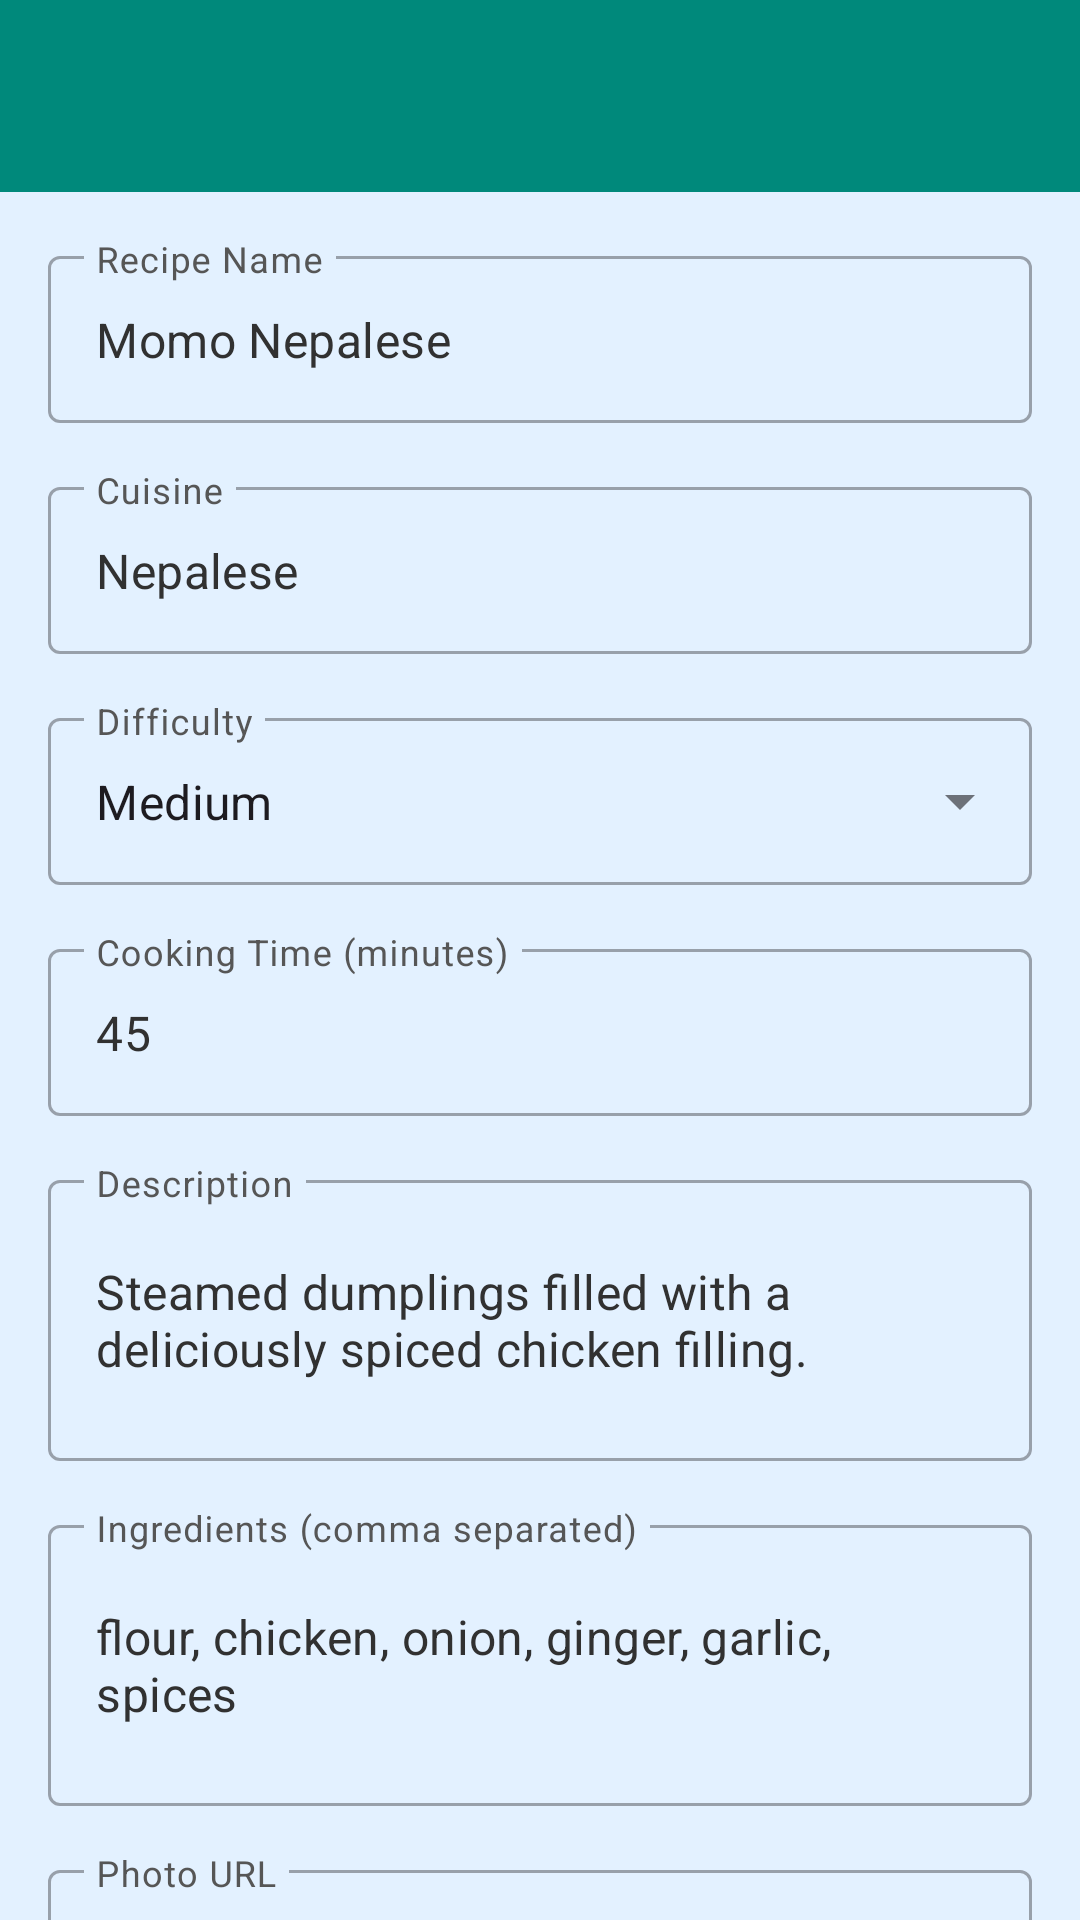

Reconstruct the res/layout file that produces this screen, plus the resources it refers to.
<!-- AndroidManifest.xml: application theme Theme.SecureAPIWithFullCRUD -->
<!-- res/layout/activity_add_update_recipe.xml -->
<?xml version="1.0" encoding="utf-8"?>
<androidx.coordinatorlayout.widget.CoordinatorLayout
    xmlns:android="http://schemas.android.com/apk/res/android"
    xmlns:app="http://schemas.android.com/apk/res-auto"
    android:layout_width="match_parent"
    android:layout_height="match_parent"
    android:background="@color/backgroundColor">

    <com.google.android.material.appbar.AppBarLayout
        android:layout_width="match_parent"
        android:layout_height="wrap_content">

        <androidx.appcompat.widget.Toolbar
            android:id="@+id/toolbar"
            android:layout_width="match_parent"
            android:layout_height="?attr/actionBarSize"
            android:background="#00897B"
            app:layout_scrollFlags="scroll|enterAlways"
            app:titleTextColor="@color/white"/>

    </com.google.android.material.appbar.AppBarLayout>

    <androidx.core.widget.NestedScrollView
        android:layout_width="match_parent"
        android:layout_height="match_parent"
        app:layout_behavior="@string/appbar_scrolling_view_behavior">

        <androidx.constraintlayout.widget.ConstraintLayout
            android:layout_width="match_parent"
            android:layout_height="wrap_content"
            android:padding="16dp">

            
            <com.google.android.material.textfield.TextInputLayout
                android:id="@+id/tilRecipeName"
                style="@style/Widget.MaterialComponents.TextInputLayout.OutlinedBox"
                android:layout_width="0dp"
                android:layout_height="wrap_content"
                android:hint="Recipe Name"
                android:textColorHint="@color/hintColor"
                app:layout_constraintEnd_toEndOf="parent"
                app:layout_constraintStart_toStartOf="parent"
                app:layout_constraintTop_toTopOf="parent">

                <com.google.android.material.textfield.TextInputEditText
                    android:id="@+id/etRecipeName"
                    android:layout_width="match_parent"
                    android:layout_height="wrap_content"
                    android:inputType="text"
                    android:textColor="@color/inputTextColor"
                    android:textColorHint="@color/black"
                    android:text="Momo Nepalese" />

            </com.google.android.material.textfield.TextInputLayout>

            
            <com.google.android.material.textfield.TextInputLayout
                android:id="@+id/tilCuisine"
                style="@style/Widget.MaterialComponents.TextInputLayout.OutlinedBox"
                android:layout_width="0dp"
                android:layout_height="wrap_content"
                android:layout_marginTop="16dp"
                android:textColorHint="@color/hintColor"
                android:hint="Cuisine"
                app:layout_constraintEnd_toEndOf="parent"
                app:layout_constraintStart_toStartOf="parent"
                app:layout_constraintTop_toBottomOf="@id/tilRecipeName">

                <com.google.android.material.textfield.TextInputEditText
                    android:id="@+id/etCuisine"
                    android:layout_width="match_parent"
                    android:layout_height="wrap_content"
                    android:inputType="text"
                    android:textColor="@color/inputTextColor"
                    android:textColorHint="@color/black"
                    android:text="Nepalese" />

            </com.google.android.material.textfield.TextInputLayout>

            
            <com.google.android.material.textfield.TextInputLayout
                android:id="@+id/tilDifficulty"
                style="@style/Widget.MaterialComponents.TextInputLayout.OutlinedBox.ExposedDropdownMenu"
                android:layout_width="0dp"
                android:layout_height="wrap_content"
                android:layout_marginTop="16dp"
                android:textColorHint="@color/hintColor"
                android:hint="Difficulty"
                app:layout_constraintEnd_toEndOf="parent"
                app:layout_constraintStart_toStartOf="parent"
                app:layout_constraintTop_toBottomOf="@id/tilCuisine">

                <AutoCompleteTextView
                    android:id="@+id/etDifficulty"
                    android:layout_width="match_parent"
                    android:layout_height="wrap_content"
                    android:inputType="none"
                    android:text="Medium" />

            </com.google.android.material.textfield.TextInputLayout>

            
            <com.google.android.material.textfield.TextInputLayout
                android:id="@+id/tilCookingTime"
                style="@style/Widget.MaterialComponents.TextInputLayout.OutlinedBox"
                android:layout_width="0dp"
                android:layout_height="wrap_content"
                android:layout_marginTop="16dp"
                android:textColorHint="@color/hintColor"
                android:hint="Cooking Time (minutes)"
                app:layout_constraintEnd_toEndOf="parent"
                app:layout_constraintStart_toStartOf="parent"
                app:layout_constraintTop_toBottomOf="@id/tilDifficulty">

                <com.google.android.material.textfield.TextInputEditText
                    android:id="@+id/etCookingTime"
                    android:layout_width="match_parent"
                    android:layout_height="wrap_content"
                    android:inputType="number"
                    android:text="45"
                    android:textColor="@color/inputTextColor"
                    android:textColorHint="@color/black"/>

            </com.google.android.material.textfield.TextInputLayout>

            
            <com.google.android.material.textfield.TextInputLayout
                android:id="@+id/tilDescription"
                style="@style/Widget.MaterialComponents.TextInputLayout.OutlinedBox"
                android:layout_width="0dp"
                android:layout_height="wrap_content"
                android:layout_marginTop="16dp"
                android:textColorHint="@color/hintColor"
                android:hint="Description"
                app:layout_constraintEnd_toEndOf="parent"
                app:layout_constraintStart_toStartOf="parent"
                app:layout_constraintTop_toBottomOf="@id/tilCookingTime">

                <com.google.android.material.textfield.TextInputEditText
                    android:id="@+id/etDescription"
                    android:layout_width="match_parent"
                    android:layout_height="wrap_content"
                    android:inputType="textMultiLine"
                    android:minLines="3"
                    android:textColor="@color/inputTextColor"
                    android:textColorHint="@color/black"
                    android:text="Steamed dumplings filled with a deliciously spiced chicken filling." />

            </com.google.android.material.textfield.TextInputLayout>

            
            <com.google.android.material.textfield.TextInputLayout
                android:id="@+id/tilIngredients"
                style="@style/Widget.MaterialComponents.TextInputLayout.OutlinedBox"
                android:layout_width="0dp"
                android:layout_height="wrap_content"
                android:layout_marginTop="16dp"
                android:textColorHint="@color/hintColor"
                android:hint="Ingredients (comma separated)"
                app:layout_constraintEnd_toEndOf="parent"
                app:layout_constraintStart_toStartOf="parent"
                app:layout_constraintTop_toBottomOf="@id/tilDescription">

                <com.google.android.material.textfield.TextInputEditText
                    android:id="@+id/etIngredients"
                    android:layout_width="match_parent"
                    android:layout_height="wrap_content"
                    android:inputType="textMultiLine"
                    android:minLines="3"
                    android:textColor="@color/inputTextColor"
                    android:textColorHint="@color/black"
                    android:text="flour, chicken, onion, ginger, garlic, spices" />

            </com.google.android.material.textfield.TextInputLayout>

            
            <com.google.android.material.textfield.TextInputLayout
                android:id="@+id/tilPhotoLink"
                style="@style/Widget.MaterialComponents.TextInputLayout.OutlinedBox"
                android:layout_width="0dp"
                android:layout_height="wrap_content"
                android:layout_marginTop="16dp"
                android:textColorHint="@color/hintColor"
                android:hint="Photo URL"
                app:layout_constraintEnd_toEndOf="parent"
                app:layout_constraintStart_toStartOf="parent"
                app:layout_constraintTop_toBottomOf="@id/tilIngredients">

                <com.google.android.material.textfield.TextInputEditText
                    android:id="@+id/etPhotoLink"
                    android:layout_width="match_parent"
                    android:layout_height="wrap_content"
                    android:inputType="textUri"
                    android:textColor="@color/inputTextColor"
                    android:textColorHint="@color/black"
                    android:text="http://example.com/photo.jpg" />

            </com.google.android.material.textfield.TextInputLayout>

            
            <com.google.android.material.textfield.TextInputLayout
                android:id="@+id/tilAverageRating"
                style="@style/Widget.MaterialComponents.TextInputLayout.OutlinedBox"
                android:layout_width="0dp"
                android:layout_height="wrap_content"
                android:layout_marginTop="16dp"
                android:hint="Average Rating"
                android:textColorHint="@color/hintColor"
                app:layout_constraintEnd_toEndOf="parent"
                app:layout_constraintStart_toStartOf="parent"
                app:layout_constraintTop_toBottomOf="@id/tilPhotoLink">

                <com.google.android.material.textfield.TextInputEditText
                    android:id="@+id/etAverageRating"
                    android:layout_width="match_parent"
                    android:layout_height="wrap_content"
                    android:inputType="numberDecimal"
                    android:textColor="@color/inputTextColor"
                    android:textColorHint="@color/black"
                    android:text="4.5" />

            </com.google.android.material.textfield.TextInputLayout>

            
            <com.google.android.material.button.MaterialButton
                android:id="@+id/btnSaveRecipe"
                android:layout_width="0dp"
                android:layout_height="wrap_content"
                android:layout_marginTop="24dp"
                android:text="Save Recipe"
                android:textColor="@android:color/white"
                app:cornerRadius="8dp"
                app:layout_constraintEnd_toEndOf="parent"
                app:layout_constraintStart_toStartOf="parent"
                app:layout_constraintTop_toBottomOf="@id/tilAverageRating" />

        </androidx.constraintlayout.widget.ConstraintLayout>
    </androidx.core.widget.NestedScrollView>
</androidx.coordinatorlayout.widget.CoordinatorLayout>
<!-- resources referenced by this layout -->
<resources>
  <color name="backgroundColor">#E3F1FF</color>
  <color name="black">#FF000000</color>
  <color name="hintColor">#565656</color>
  <color name="inputTextColor">#313131</color>
  <color name="white">#FFFFFFFF</color>
  <style name="Theme.SecureAPIWithFullCRUD" parent="Base.Theme.SecureAPIWithFullCRUD" />
  <style name="Base.Theme.SecureAPIWithFullCRUD" parent="Theme.Material3.DayNight.NoActionBar">
          
          
      </style>
</resources>
